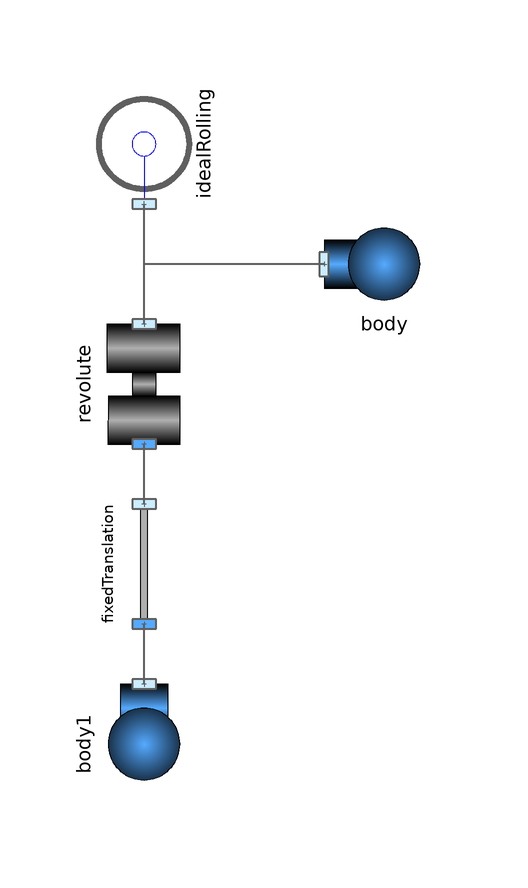

Above is the diagram view of the following Modelica model: its components placed by their Placement annotations and its connect equations drawn as lines.

model WheelBasedCranCrab

      Joints.IdealRolling idealRolling(R=0.3) annotation (Placement(
            transformation(
            extent={{-10,-10},{10,10}},
            rotation=90,
            origin={-10,50})));
      Parts.Body body(
        m=1,
        I=0.1,
        g={0,-9.81})
        annotation (Placement(transformation(extent={{20,20},{40,40}})));
      Joints.Revolute revolute annotation (Placement(transformation(
            extent={{-10,-10},{10,10}},
            rotation=270,
            origin={-10,10})));
      Parts.FixedTranslation fixedTranslation(r={1,0}) annotation (Placement(
            transformation(
            extent={{-10,-10},{10,10}},
            rotation=270,
            origin={-10,-20})));
      Parts.Body body1(
        m=1,
        I=0.1,
        g={0,-9.81}) annotation (Placement(transformation(
            extent={{-10,-10},{10,10}},
            rotation=270,
            origin={-10,-50})));
    equation
      connect(revolute.frame_a, idealRolling.frame_a) annotation (Line(
          points={{-10,20},{-10,30},{-10,30},{-10,40}},
          color={95,95,95},
          thickness=0.5,
          smooth=Smooth.None));
      connect(body.frame_a, idealRolling.frame_a) annotation (Line(
          points={{20,30},{-10,30},{-10,40}},
          color={95,95,95},
          thickness=0.5,
          smooth=Smooth.None));
      connect(body1.frame_a, fixedTranslation.frame_b) annotation (Line(
          points={{-10,-40},{-10,-37.5},{-10,-37.5},{-10,-35},{-10,-30},{-10,
              -30}},
          color={95,95,95},
          thickness=0.5,
          smooth=Smooth.None));
      connect(fixedTranslation.frame_a, revolute.frame_b) annotation (Line(
          points={{-10,-10},{-10,-7.5},{-10,-7.5},{-10,-5},{-10,0},{-10,0}},
          color={95,95,95},
          thickness=0.5,
          smooth=Smooth.None));
      annotation (Diagram(graphics));
    end WheelBasedCranCrab;